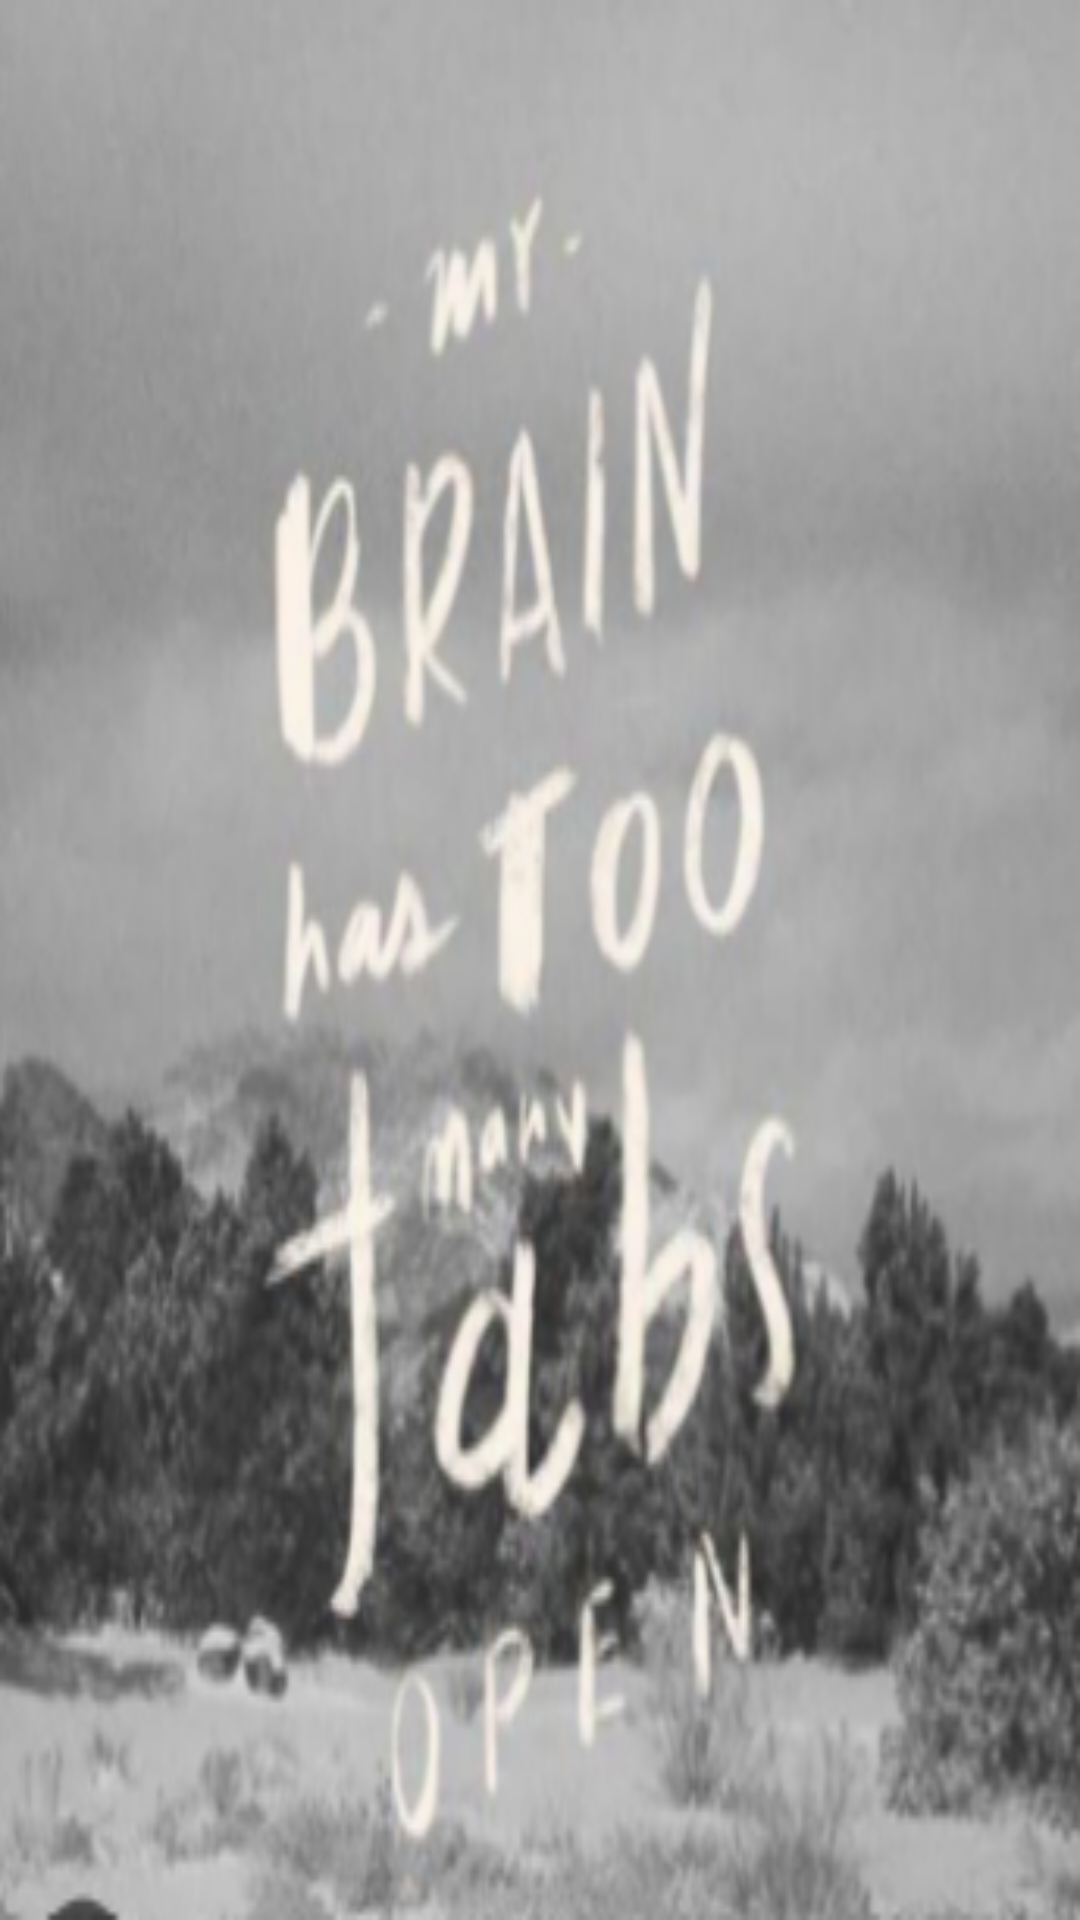

Here is an Android app screen rendered from its layout file. Give the layout XML and the strings, colors and styles it references.
<!-- AndroidManifest.xml: application theme Theme.RegisterLogin -->
<!-- res/layout/seventhani.xml -->
<?xml version="1.0" encoding="utf-8"?>
<androidx.constraintlayout.widget.ConstraintLayout xmlns:android="http://schemas.android.com/apk/res/android"
    android:layout_width="match_parent"
    android:layout_height="match_parent"
    android:background="@drawable/ani4">

</androidx.constraintlayout.widget.ConstraintLayout>
<!-- resources referenced by this layout -->
<resources>
  <!-- drawable ani4: png bitmap (drawable, 116562 bytes) -->
  <style name="Theme.RegisterLogin" parent="Base.Theme.RegisterLogin" />
  <style name="Base.Theme.RegisterLogin" parent="Theme.AppCompat.Light.NoActionBar">
          
          
      </style>
</resources>
